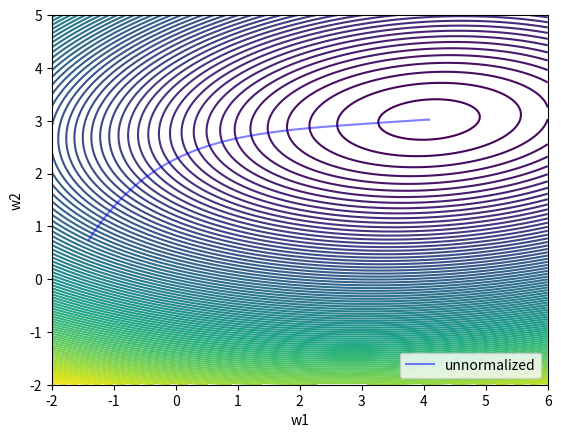
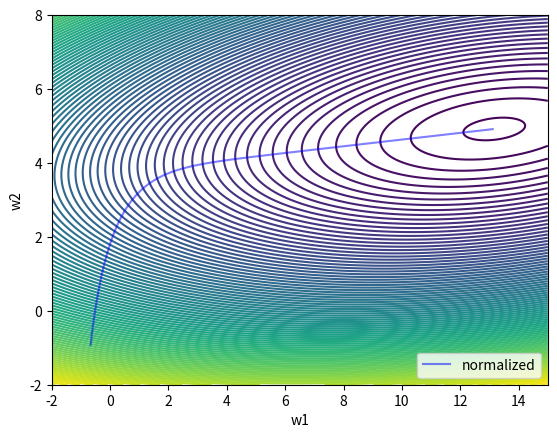

Recreate these plots in Python, in order.
import numpy as np
import math as mt
import matplotlib.pyplot as plt

m, n = 100, 2
np.random.seed(41)
X = 2 * np.random.randn(m, 1)
y = 4 + 3 * X + np.random.randn(m, 1)
X_b = np.c_[np.ones((m, 1)), X]

learning_rate = 0.0001
n_epochs = 4000


def loss_func(X, y, w):
    res = 0
    for i in range(X.shape[0]):
        y_pred = 0
        for j in range(X.shape[1]):
            y_pred += X[i, j] * w[j]
        res += pow(y_pred - y[i, 0], 2)
    return res


#未进行归一化
batch_size = 10
num_batch = mt.floor(m/batch_size)
unnormal_batch_theta = []
theta = np.random.randn(n, 1)
for epoch in range(n_epochs):
    arr = np.arange(len(X_b))
    np.random.shuffle(arr)
    X_b = X_b[arr]
    y = y[arr]
    for i in range(num_batch):
        x_batch = X_b[i * batch_size: i * batch_size + batch_size]
        y_batch = y[i * batch_size: i * batch_size + batch_size]
        gradient = x_batch.T.dot(x_batch.dot(theta) - y_batch)
        theta = theta - learning_rate * gradient
    unnormal_batch_theta.append(theta)
unnormal_batch_theta = np.array(unnormal_batch_theta).reshape(-1, n)
print(theta)

w1 = np.linspace(-2, 6, 2000)
w2 = np.linspace(-2, 5, 2000)
w1_, w2_ = np.meshgrid(w1, w2)
fig = plt.figure()
ax = plt.subplot(1, 1, 1)
ax.contour(w1_, w2_, loss_func(X_b, y, [w1_, w2_]), 100)
ax.plot(unnormal_batch_theta[:, 0], unnormal_batch_theta[:, 1], c='b', alpha=0.5,
        label='unnormalized')
ax.set_xlabel("w1")
ax.set_ylabel("w2")
ax.legend(loc="lower right")
plt.show()

#进行归一化
normal_batch_theta = []
X_b = (X_b - X_b.mean()) / X_b.std()
theta = np.random.randn(n, 1)
for epoch in range(n_epochs):
    arr = np.arange(len(X_b))
    np.random.shuffle(arr)
    X_b = X_b[arr]
    y = y[arr]
    for i in range(num_batch):
        x_batch = X_b[i * batch_size: i * batch_size + batch_size]
        y_batch = y[i * batch_size: i * batch_size + batch_size]
        gradient = x_batch.T.dot(x_batch.dot(theta) - y_batch)
        theta = theta - learning_rate * gradient
    normal_batch_theta.append(theta)
normal_batch_theta = np.array(normal_batch_theta).reshape(-1, n)
print(theta)


w1 = np.linspace(-2, 15, 2000)
w2 = np.linspace(-2, 8, 2000)
w1_, w2_ = np.meshgrid(w1, w2)
fig = plt.figure()
ax = plt.subplot(1, 1, 1)
ax.contour(w1_, w2_, loss_func(X_b, y, [w1_, w2_]), 100)
ax.plot(normal_batch_theta[:, 0], normal_batch_theta[:, 1], c='b', alpha=0.5,
        label='normalized')
ax.set_xlabel("w1")
ax.set_ylabel("w2")
ax.legend(loc="lower right")
plt.show()

